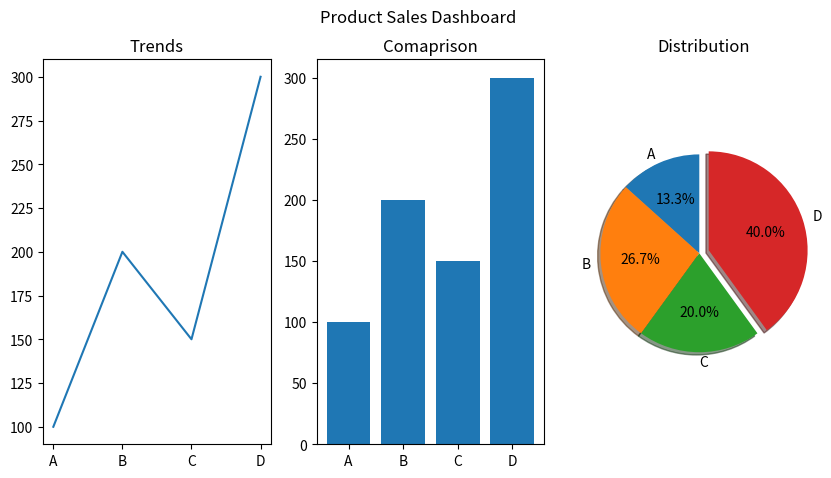

Python code for this plot:
'''
Combined Visualization Dashboard 
Scenario: 
sales = np.array([100, 200, 150, 300]) 
products = ["A", "B", "C", "D"] 
Task: 
● Create DataFrame 
● Plot: 
○ Line graph (trend) 
○ Bar chart (comparison) 
○ Pie chart (distribution) 
● Show all in single figure (subplots)
'''
import numpy as np
import pandas as pd
from matplotlib import pyplot as plt

sales = np.array([100, 200, 150, 300]) 
products = ["A", "B", "C", "D"]

df=pd.DataFrame({"Product":products,"Sales":sales})
print(df)

plt.figure(figsize=(10,5))

plt.subplot(131)
plt.plot(df["Product"],df["Sales"])
plt.title("Trends")
plt.subplot(132)
plt.bar(df["Product"],df["Sales"])
plt.title("Comaprison")
plt.subplot(133)
explode=(0,0,0,0.1)
plt.pie(sales,explode=explode,labels=products,autopct='%1.1f%%',shadow=True,startangle=90)
plt.axis('equal')
plt.title("Distribution")

plt.suptitle("Product Sales Dashboard")
plt.show()
